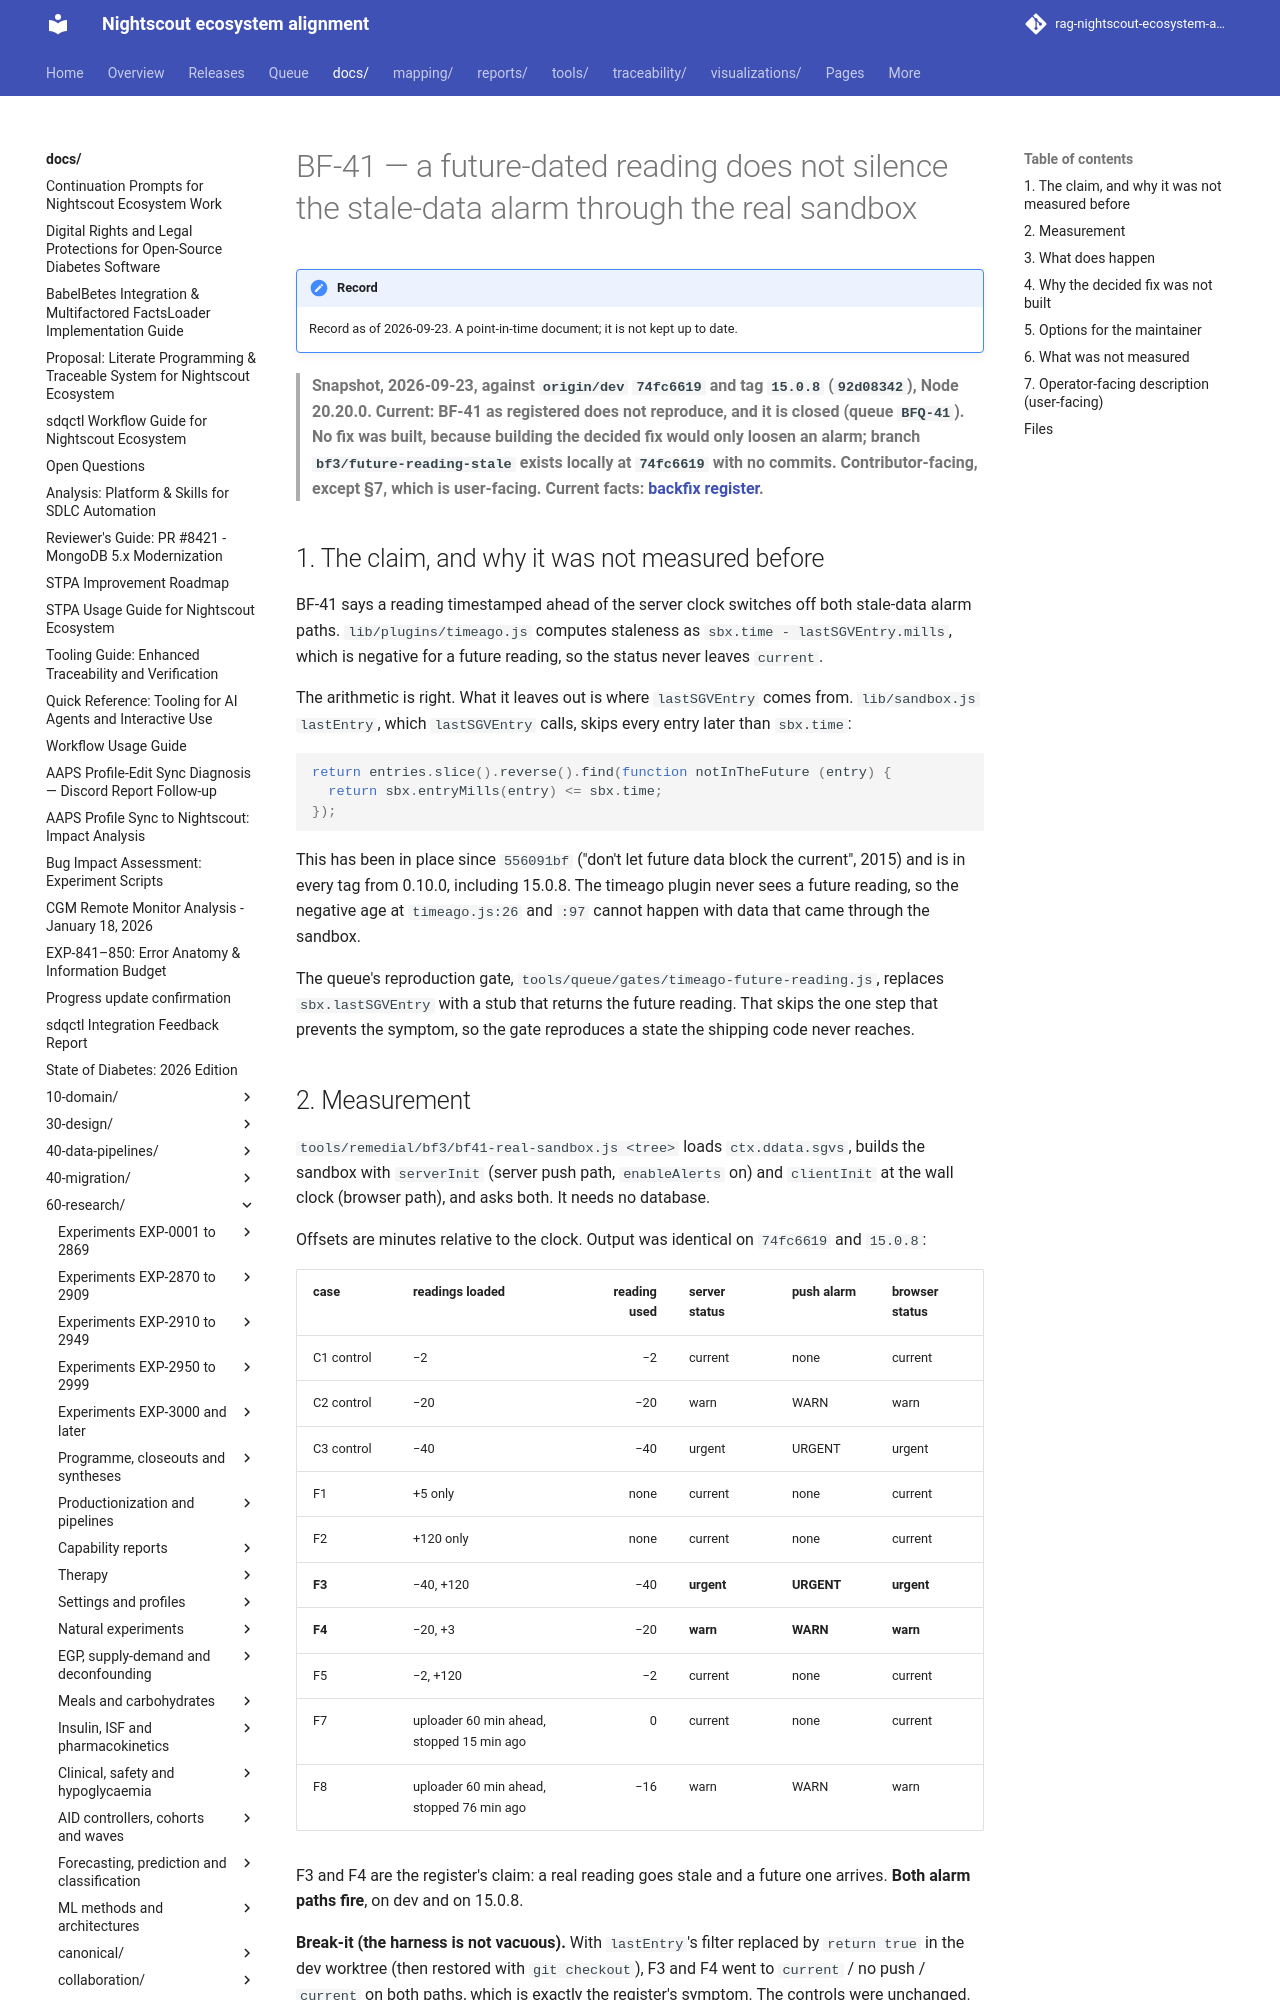

repository: bewest/rag-nightscout-ecosystem-alignment · page: docs/60-research/remedial/bf41-future-reading-2026-09-23.html · generator: mkdocs

# BF-41 — a future-dated reading does not silence the stale-data alarm through the real sandbox

> **Snapshot, 2026-09-23, against `origin/dev` `74fc6619` and tag `15.0.8` (`92d08342`), Node 20.20.0. Current: BF-41 as registered does not reproduce, and it is closed (queue `BFQ-41`). No fix was built, because building the decided fix would only loosen an alarm; branch `bf3/future-reading-stale` exists locally at `74fc6619` with no commits. Contributor-facing, except §7, which is user-facing. Current facts: [backfix register](../../30-design/remedial/nightscout-backfix-register.md).**

## 1. The claim, and why it was not measured before

BF-41 says a reading timestamped ahead of the server clock switches off both stale-data alarm
paths. `lib/plugins/timeago.js` computes staleness as `sbx.time - lastSGVEntry.mills`, which is
negative for a future reading, so the status never leaves `current`.

The arithmetic is right. What it leaves out is where `lastSGVEntry` comes from.
`lib/sandbox.js` `lastEntry`, which `lastSGVEntry` calls, skips every entry later than
`sbx.time`:

```js
return entries.slice().reverse().find(function notInTheFuture (entry) {
  return sbx.entryMills(entry) <= sbx.time;
});
```

This has been in place since `556091bf` ("don't let future data block the current", 2015) and is
in every tag from 0.10.0, including 15.0.8. The timeago plugin never sees a future reading, so the
negative age at `timeago.js:26` and `:97` cannot happen with data that came through the sandbox.

The queue's reproduction gate, `tools/queue/gates/timeago-future-reading.js`, replaces
`sbx.lastSGVEntry` with a stub that returns the future reading. That skips the one step that
prevents the symptom, so the gate reproduces a state the shipping code never reaches.

## 2. Measurement

`tools/remedial/bf3/bf41-real-sandbox.js <tree>` loads `ctx.ddata.sgvs`, builds the sandbox with
`serverInit` (server push path, `enableAlerts` on) and `clientInit` at the wall clock (browser
path), and asks both. It needs no database.

Offsets are minutes relative to the clock. Output was identical on `74fc6619` and `15.0.8`:

| case | readings loaded | reading used | server status | push alarm | browser status |
|---|---|---:|---|---|---|
| C1 control | −2 | −2 | current | none | current |
| C2 control | −20 | −20 | warn | WARN | warn |
| C3 control | −40 | −40 | urgent | URGENT | urgent |
| F1 | +5 only | none | current | none | current |
| F2 | +120 only | none | current | none | current |
| **F3** | −40, +120 | −40 | **urgent** | **URGENT** | **urgent** |
| **F4** | −20, +3 | −20 | **warn** | **WARN** | **warn** |
| F5 | −2, +120 | −2 | current | none | current |
| F7 | uploader 60 min ahead, stopped 15 min ago | 0 | current | none | current |
| F8 | uploader 60 min ahead, stopped 76 min ago | −16 | warn | WARN | warn |

F3 and F4 are the register's claim: a real reading goes stale and a future one arrives. **Both
alarm paths fire**, on dev and on 15.0.8.

**Break-it (the harness is not vacuous).** With `lastEntry`'s filter replaced by `return true` in
the dev worktree (then restored with `git checkout`), F3 and F4 went to `current` / no push /
`current` on both paths, which is exactly the register's symptom. The controls were unchanged. So
the filter is what prevents the symptom, and the harness can see it when it happens.
